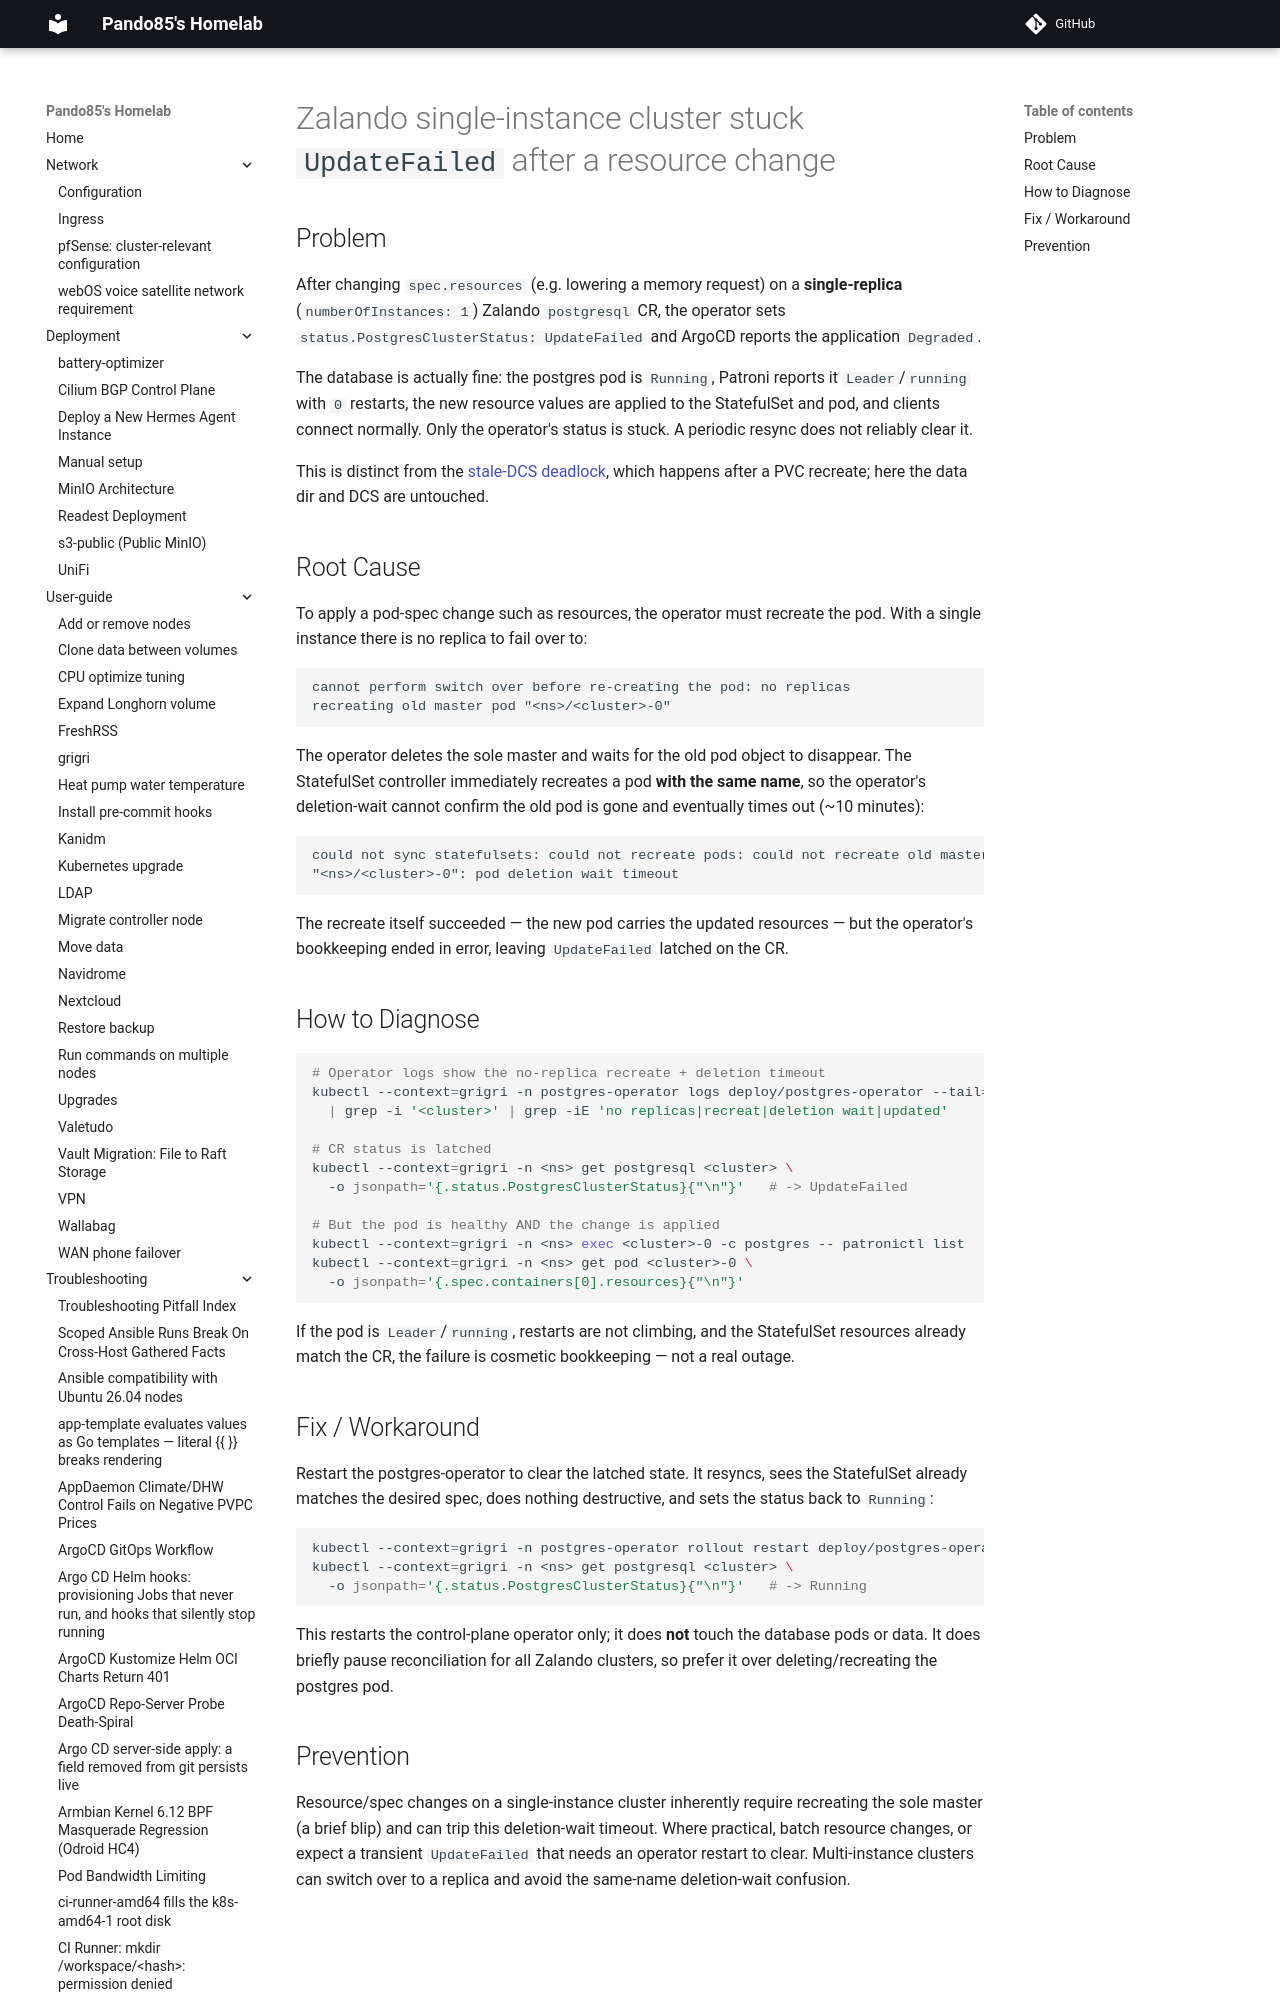

repository: pando85/homelab · page: troubleshooting/zalando-single-instance-updatefailed/index.html · generator: mkdocs

# Zalando single-instance cluster stuck `UpdateFailed` after a resource change

## Problem

After changing `spec.resources` (e.g. lowering a memory request) on a **single-replica**
(`numberOfInstances: 1`) Zalando `postgresql` CR, the operator sets
`status.PostgresClusterStatus: UpdateFailed` and ArgoCD reports the application `Degraded`.

The database is actually fine: the postgres pod is `Running`, Patroni reports it `Leader`/`running`
with `0` restarts, the new resource values are applied to the StatefulSet and pod, and clients
connect normally. Only the operator's status is stuck. A periodic resync does not reliably clear it.

This is distinct from the [stale-DCS deadlock](zalando-patroni-stale-dcs-deadlock.md), which happens
after a PVC recreate; here the data dir and DCS are untouched.
